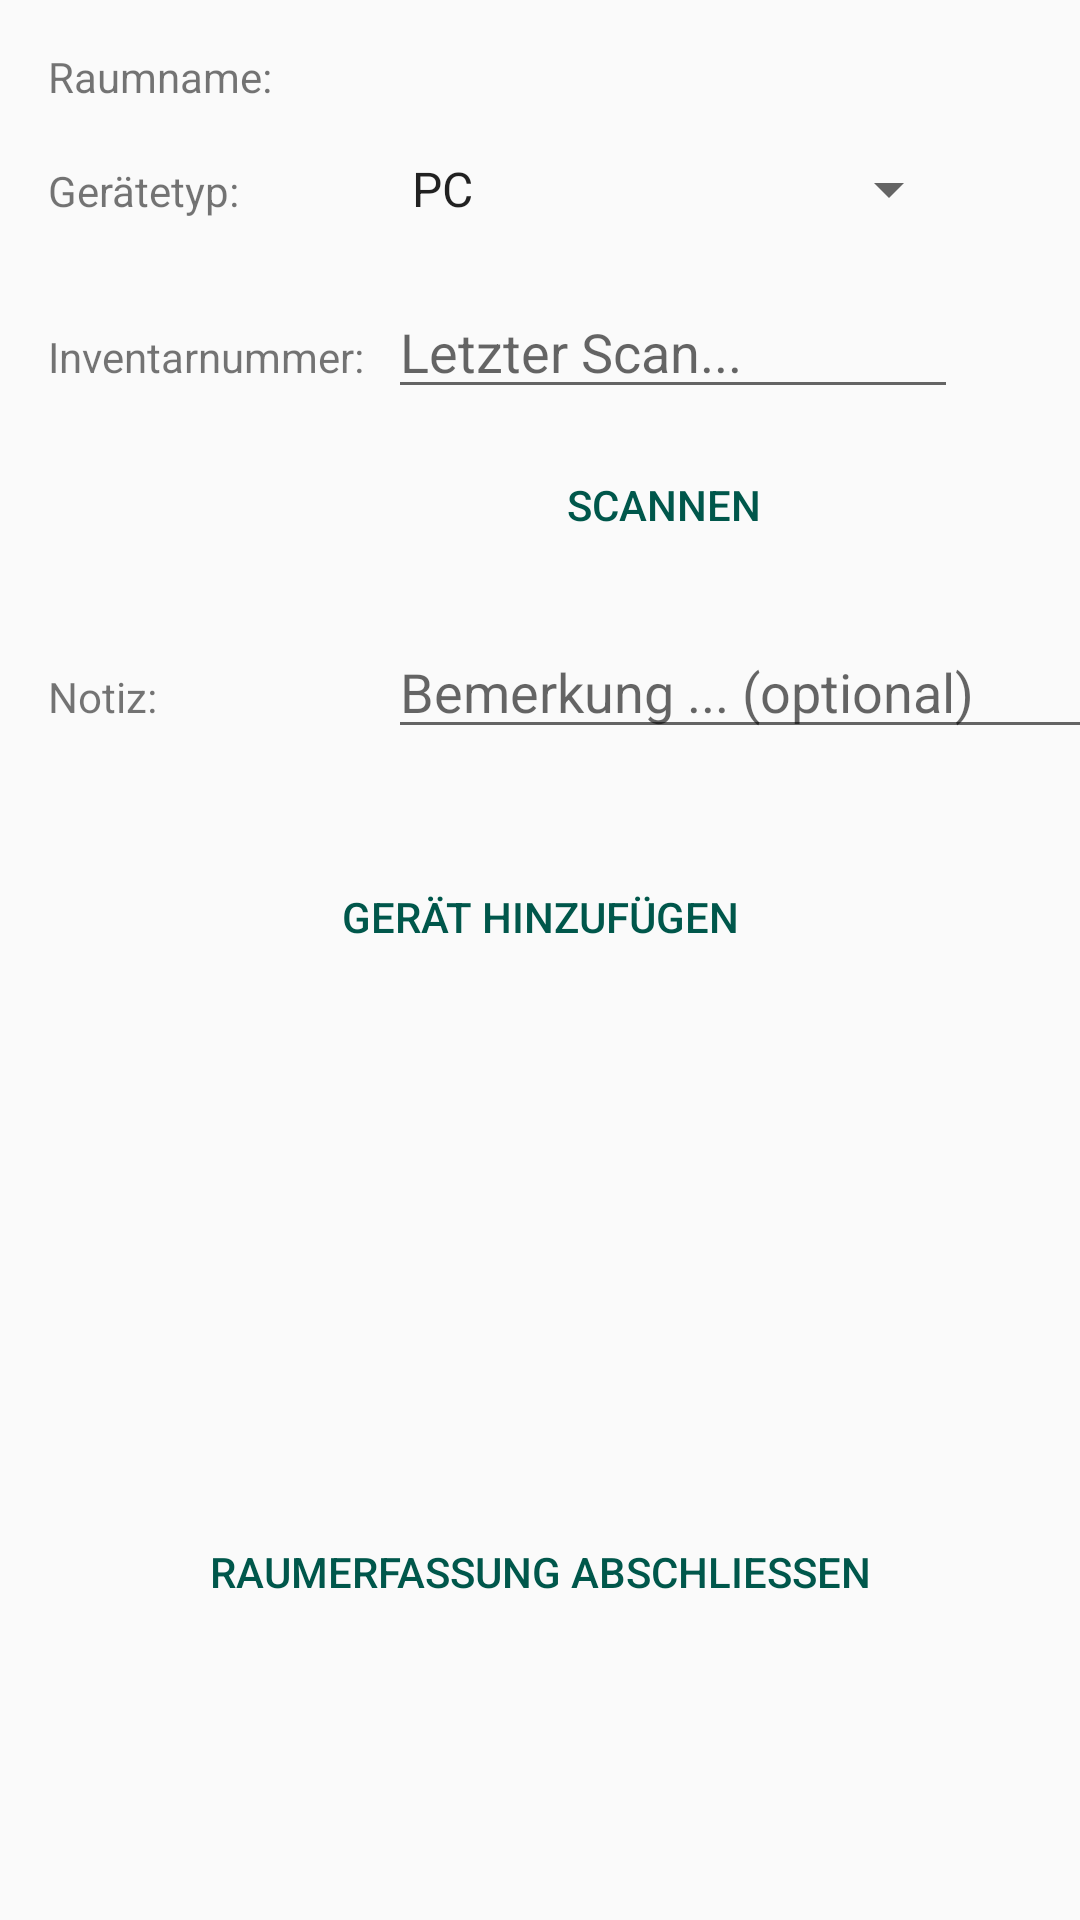

Write the Android layout XML for this screen, with the resource values it uses.
<!-- AndroidManifest.xml: application theme AppTheme -->
<!-- res/layout/activity_scannen.xml -->
<?xml version="1.0" encoding="utf-8"?>
<android.support.constraint.ConstraintLayout xmlns:android="http://schemas.android.com/apk/res/android"
    xmlns:app="http://schemas.android.com/apk/res-auto"
    xmlns:tools="http://schemas.android.com/tools"
    android:layout_width="match_parent"
    android:layout_height="match_parent"
    tools:context=".Activityklassen.Scannen">

    <TextView
        android:id="@+id/tv_raumname"
        android:layout_width="wrap_content"
        android:layout_height="21dp"
        android:layout_marginStart="16dp"
        android:layout_marginLeft="16dp"
        android:layout_marginTop="16dp"
        android:text="@string/scan_tv_raumname"
        app:layout_constraintStart_toStartOf="parent"
        app:layout_constraintTop_toTopOf="parent" />

    <TextView
        android:id="@+id/tv_raumname_anz"
        android:layout_width="190dp"
        android:layout_height="wrap_content"
        android:layout_marginStart="8dp"
        android:layout_marginLeft="8dp"
        app:layout_constraintBaseline_toBaselineOf="@+id/tv_raumname"
        app:layout_constraintStart_toEndOf="@+id/tv_inventarnummer" />

    <TextView
        android:id="@+id/tv_typ"
        android:layout_width="0dp"
        android:layout_height="wrap_content"
        android:layout_marginStart="16dp"
        android:layout_marginLeft="16dp"
        android:text="@string/scan_tv_typ"
        app:layout_constraintBaseline_toBaselineOf="@+id/spin_typen"
        app:layout_constraintStart_toStartOf="parent" />

    <TextView
        android:id="@+id/tv_inventarnummer"
        android:layout_width="0dp"
        android:layout_height="wrap_content"
        android:layout_marginStart="16dp"
        android:layout_marginLeft="16dp"
        android:text="@string/scan_tv_inventarnummer"
        app:layout_constraintBaseline_toBaselineOf="@+id/et_inventarnummer"
        app:layout_constraintStart_toStartOf="parent" />

    <TextView
        android:id="@+id/tv_notiz"
        android:layout_width="0dp"
        android:layout_height="wrap_content"
        android:layout_marginStart="16dp"
        android:layout_marginLeft="16dp"
        android:text="@string/scan_tv_notiz"
        app:layout_constraintBaseline_toBaselineOf="@+id/et_notiz"
        app:layout_constraintStart_toStartOf="parent" />

    <TextView
        android:id="@+id/tv_geraetecounter"
        android:layout_width="0dp"
        android:layout_height="wrap_content"
        android:layout_marginStart="8dp"
        android:layout_marginLeft="8dp"
        android:layout_marginTop="4dp"
        android:layout_marginEnd="24dp"
        android:layout_marginRight="24dp"
        android:gravity="right"
        android:textAllCaps="false"
        app:layout_constraintEnd_toEndOf="parent"
        app:layout_constraintStart_toStartOf="parent"
        app:layout_constraintTop_toBottomOf="@+id/btn_hinzufuegen" />

    <Spinner
        android:id="@+id/spin_typen"
        android:layout_width="191dp"
        android:layout_height="32dp"
        android:layout_marginStart="8dp"
        android:layout_marginLeft="8dp"
        android:layout_marginTop="12dp"
        android:layout_marginEnd="8dp"
        android:layout_marginRight="8dp"
        android:entries="@array/typen"
        app:layout_constraintEnd_toEndOf="parent"
        app:layout_constraintHorizontal_bias="0.0"
        app:layout_constraintStart_toEndOf="@+id/tv_inventarnummer"
        app:layout_constraintTop_toBottomOf="@+id/tv_raumname_anz" />

    <EditText
        android:id="@+id/et_inventarnummer"
        android:layout_width="190dp"
        android:layout_height="wrap_content"
        android:layout_marginStart="8dp"
        android:layout_marginLeft="8dp"
        android:layout_marginTop="16dp"
        android:ems="10"
        android:hint="@string/scan_et_inventarnummer_hint"
        android:imeOptions="actionDone"
        android:inputType="text"
        android:maxLines="1"
        app:layout_constraintStart_toEndOf="@+id/tv_inventarnummer"
        app:layout_constraintTop_toBottomOf="@+id/spin_typen" />

    <EditText
        android:id="@+id/et_notiz"
        android:layout_width="248dp"
        android:layout_height="wrap_content"
        android:layout_marginStart="8dp"
        android:layout_marginLeft="8dp"
        android:layout_marginTop="16dp"
        android:ems="10"
        android:hint="@string/scan_et_notiz_hint"
        android:imeOptions="actionDone"
        android:inputType="text"
        android:maxLength="70"
        android:maxLines="1"
        android:singleLine="true"
        app:layout_constraintStart_toEndOf="@+id/tv_inventarnummer"
        app:layout_constraintTop_toBottomOf="@+id/btn_scan" />

    <Button
        android:id="@+id/btn_scan"
        android:layout_width="143dp"
        android:layout_height="wrap_content"
        android:layout_marginStart="150dp"
        android:layout_marginLeft="150dp"
        android:layout_marginTop="8dp"
        android:layout_marginEnd="100dp"
        android:layout_marginRight="100dp"
        android:background="@color/statusbar"
        android:text="@string/scan_btn_scan"
        android:textColor="@color/colorPrimaryDark"
        app:layout_constraintEnd_toEndOf="parent"
        app:layout_constraintHorizontal_bias="0.0"
        app:layout_constraintStart_toStartOf="parent"
        app:layout_constraintTop_toBottomOf="@+id/et_inventarnummer" />

    <Button
        android:id="@+id/btn_hinzufuegen"
        android:layout_width="0dp"
        android:layout_height="wrap_content"
        android:layout_marginStart="16dp"
        android:layout_marginLeft="16dp"
        android:layout_marginTop="32dp"
        android:layout_marginEnd="16dp"
        android:layout_marginRight="16dp"
        android:text="@string/scan_btn_hinzufuegen"
        app:layout_constraintEnd_toEndOf="parent"
        app:layout_constraintHorizontal_bias="0.0"
        app:layout_constraintStart_toStartOf="parent"
        app:layout_constraintTop_toBottomOf="@+id/et_notiz"
        android:background="@color/statusbar"
        android:textColor="@color/colorPrimaryDark"/>

    <Button
        android:id="@+id/btn_erfassungsende"
        android:layout_width="0dp"
        android:layout_height="72dp"
        android:layout_marginStart="16dp"
        android:layout_marginLeft="16dp"
        android:layout_marginEnd="16dp"
        android:layout_marginRight="16dp"
        android:layout_marginBottom="80dp"
        android:text="@string/scan_btn_erfassungsende"
        app:layout_constraintBottom_toBottomOf="parent"
        app:layout_constraintEnd_toEndOf="parent"
        app:layout_constraintHorizontal_bias="0.0"
        app:layout_constraintStart_toStartOf="parent"
        android:background="@color/statusbar"
        android:textColor="@color/colorPrimaryDark" />

</android.support.constraint.ConstraintLayout>
<!-- resources referenced by this layout -->
<resources>
  <string-array name="typen">
          <item>PC</item>
          <item>Monitor</item>
          <item>Drucker</item>
          <item>Beamer</item>
      </string-array>
  <color name="colorPrimaryDark">#00574B</color>
  <string name="scan_btn_erfassungsende">Raumerfassung abschließen</string>
  <string name="scan_btn_hinzufuegen">Gerät hinzufügen</string>
  <string name="scan_btn_scan">Scannen</string>
  <string name="scan_et_inventarnummer_hint">Letzter Scan...</string>
  <string name="scan_et_notiz_hint">Bemerkung ... (optional)</string>
  <string name="scan_tv_inventarnummer">Inventarnummer:</string>
  <string name="scan_tv_notiz">Notiz:</string>
  <string name="scan_tv_raumname">Raumname:</string>
  <string name="scan_tv_typ">Gerätetyp:</string>
  <style name="AppTheme" parent="Theme.AppCompat.Light.DarkActionBar">
          
          <item name="colorPrimary">@color/statusbar</item>
          <item name="colorPrimaryDark">@color/colorPrimaryDark</item>
          <item name="colorAccent">@color/colorAccent</item>
          <item name="android:itemBackground">@color/colorPrimaryDark</item>
          <item name="android:colorBackground">@color/background_material_light</item>
      </style>
  <color name="colorAccent">#D81B60</color>
</resources>
